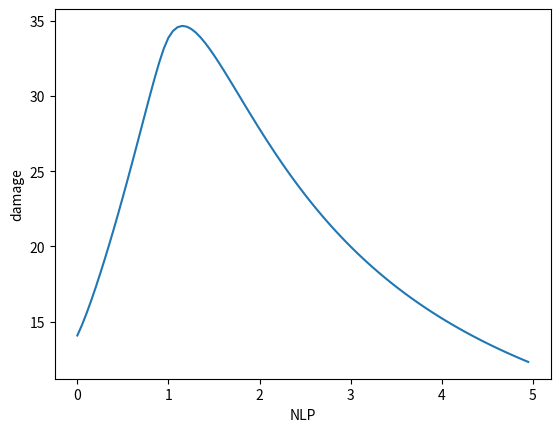

Write the Python code that produced this figure.
# -*- coding: utf-8 -*-
"""
Created on Fri Jul 24 21:41:50 2020

@author: Sietse
"""

import numpy as np
import matplotlib.pyplot as plt

#The population model function defines the differential equations and runs the model, storing the data of each time point in a nested list.

default_parameters = [12, 4000000, 0.5, 300, 0.00826, 0.00128, 0.001, 0.002, 0.0099, 0.00215, 0.0099, 0, 1, 0.5]

#The population model has the optional arguments of the parameters so you do not need to add all the parameters each time you want to make the model
#You only specify the parameter that is different from the default settings
def population_model(eggs_initial, dt, soil_type, K = default_parameters[1], b = default_parameters[2], eggs_per_cyst = default_parameters[3], Rae = default_parameters[4], Res = default_parameters[5], Rsc = default_parameters[6], Rcp = default_parameters[7], Ds = default_parameters[8], Rpa = default_parameters[9], Da = default_parameters[10], N = default_parameters[11], Rcr = default_parameters[12], Rrs = default_parameters[13], Dummy = default_parameters[0]):
    soil_properties = {'Sand':[1650, -0.0029, 0.1115, 0.5281],'Silt':[1500, -0.0017, 0.075, 0.6667],'Clay':[1350, -0.0017, 0.1083, -0.25],'Loam':[1500, -0.0033, 0.1833, -1],'Sandy_loam':[1550, -0.0029, 0.1115, 0.5281],'Silty_loam':[1500, -0.0033, 0.1833, -1],'Clay_loam':[1450, -0.0017, 0.075, 0.6667]} #We have included the 7 broad soil types with their densities in kg/m^3
    Ws = 400 * soil_properties[soil_type][0] #we have a plot of 40 x 100 x 100 cm = 0.4 m^3, going from kg to g means multiplying by 1000 so we multiply the density in kg/m^3 by 400 to get the weight of our plot in g
    E = eggs_initial
    S = 0
    C = 0
    P = 0
    A = 0
    X = 0
    R = 0
    MF = 1 #Multiplication factor = ratio of eggs to starting density of eggs; used to compare to existing literature
    #This list will be updated at each point and is what the model returns at the end.
    data_points = [[0],[E],[S],[C],[P],[R],[A],[X],[MF]]

    total_time = int(150/dt) #The total time is always 150 days, which is the time between planting and harvesting.
    for i in range(total_time):
        t = round((i + 1) * dt, 1) #i ranges from 0 to total_time - 1 so I add 1, round is done to reduce the number to one decimal place
        #Because temperature and moisture are not a single constant parameter it is not possible to do the sensitivity analysis in this state.
        #To do sensitivity analysis for temperature and moisture, replace the relevant equation with the Dummy parameter and use that as your variable.
        T = 4.75 + 14.09 * np.sin(0.01057 * t + 0.3018)
        moisture_percent = 30 + 10 * np.sin((2 / 243) * np.pi * t) #The first half year can be approximated by a sine curve that oscillates between 20% and 40% with a period of eight months = 243 days
        motility_index = soil_properties[soil_type][1] * moisture_percent**2 + soil_properties[soil_type][2] * moisture_percent + soil_properties[soil_type][3] #This is a parabolic curve that is dependent on the soil retention curve of the specific soil type
        #Define the differential equations 
        dX = 0.25 * Ws * (A + b * P)/K
        dE = eggs_per_cyst * Rae * T * A - Res * T * E * (1 - X) - 0.02 * E
        dS = Res * T * E * (1 - X) - Ds * S - Rsc * motility_index * T * S + Rrs * R
        dC = Rsc * motility_index * T * S - Rcp * T * C * (1 - X) - Ds * C - Rcr * N * C
        dR = Rcr * N * C - Rrs * R - Ds * R
        dP = Rcp * T * C * (1 - X) - Rpa * T * P * (1 - X)
        dA = 0.5 * Rpa * T * P * (1 - X) - Da * A - Rae * T * A
        #Update values of the state variables
        if X >= 1:
            X = 1 #If the entire plant is infected up to carrying capacity it can no longer support nematodes and it cannot be damaged any further --> X = 1
        else:
            X += dX * dt
        E += dE * dt
        S += dS * dt
        C += dC * dt
        P += dP * dt
        R += dR * dt
        A += dA * dt
        MF = E / eggs_initial

        new_data = [t, E, S, C, R, P, A, X, MF]
        #append the new data to the 2D list for graphing later
        for j in range(9):
            data_points[j].append(new_data[j]) #9 columns: t, E, S, C, P, R, A, X, MF
        
    #yield_loss = (1 - 0.7 * X) * 100
    #print(X)
    # print('Remaining yield is {}%'.format((1 - 0.7 * X) * 100))  
    return data_points
    
#print(population_model(1, 0.1)[0])

def plot_dataset(x_values, y_values, x_label, y_label):
    plt.plot(x_values, y_values)
    plt.xlabel(x_label)
    plt.ylabel(y_label)
    plt.show()
    
# plot_dataset(population_model(5, 0.1, 'Sand')[0], population_model(5, 0.1, 'Sand')[7], 'Time', 'Eggs')

#This function compares initial egg densities to final egg densities to compare our model with Ward (1985)

def final_vs_initial(start_range, end_range, steps, soil_type):
    data_points = [[],[]]
    for i in np.arange(start_range, end_range, steps):
        new_data = [i, (population_model(i, 0.1, soil_type)[1][1500])/i]
        data_points[0].append(new_data[0])
        data_points[1].append(new_data[1])
            
    return data_points

# plot_dataset(final_vs_initial(0, 50, 1, 'Sand')[0], final_vs_initial(0, 50, 1, 'Sand')[1], 'Initial', 'Final')

#This function is used for sensitivity analysis. The model is repeatedly run while changing the value of one parameter and the final result of each run is stored.
#The parameter that you want to analyze must be input as 'parameter' = i
#To see the final egg density choose column 1 of the population model, to see total damage inflicted choose column 7.           

def test_parameter_influence(start_range, end_range, steps, soil_type):
    data_points = [[],[]]
    for i in np.arange(start_range, end_range, steps):
        new_data = [i, population_model(100, 0.1, soil_type, N = i)[1][1500]]
        data_points[0].append(new_data[0])
        data_points[1].append(new_data[1])
        
    return data_points
plot_dataset(test_parameter_influence(0, 5, 0.05, 'Loam')[0], test_parameter_influence(0, 5, 0.05, 'Loam')[1], 'NLP', 'damage')

#The NLP bifurcation function tests the required RootPatch efficacy to keep the damage inflicted upon the potato plant below a certain threshold for a given rate of NLP clearance by the nematodes.

def nlp_bifurcation(start_range, end_range, steps, steps_nlp, eggs_initial, dt, soil_type): 
    #This function will test the required rate of C-individuals becoming R-individuals (= N * Rcr) to let X < 0.5 for a given rate of R-individuals becoming S-individuals (= Rrs)
    #!!! IMPORTANT The starting value of nlp should be very close to, but always lower than, the value of N * Rcr for which an X < 0.5 can be achieved. Otherwise the runtime will be extremely long.
    #!!! IMPORTANT To find a good starting value of nlp, use the test_parameter_influence function to create a graph of X as a function of N and pick the value that closely approximates X = 0.5.
    #!!! IMPORTANT Rrs * dt should NEVER be larger than 1. This will result in more than 100% of repelled nematodes to become unrepelled per time step, leading to negative values of R. With these conditions it cannot be guaranteed that the equations can be solved, leading to runtimes of hours before the programme has exhausted all possible values of N.
    data_points = [[],[]]
    nlp = 0.05
    for i in np.arange(start_range, end_range, steps): #Different values of Rrs are used similar to the sensitivity analysis function.
        while nlp <= 10: 
            if population_model(eggs_initial, dt, soil_type, N = nlp, Rcr = 1, Rrs = i)[7][1500] >= 0.5: #The model is repeatedly run with increasing values for the RootPatch efficacy (N * Rcr) until a certain threshold is met, in this case a damage reduction of 50%
                nlp += steps_nlp #Because the required RootPatch efficacy can only increase as the clearance rate increases, we can ignore any values for N that are lower than the one where the threshold was met for the previous value of Rrs. This massively reduces the search space and runtime.
            else:
                data_points[0].append(i)
                data_points[1].append(nlp)
                #If the threshold is met the function writes down the coordinates and moves to the next value of Rrs.
                break
    return data_points

# plot_dataset(nlp_bifurcation(0, 1, 0.01, 0.0001, 10, 0.1, 'Sand')[0], nlp_bifurcation(0, 1, 0.01, 0.0001, 10, 0.1, 'Sand')[1], 'Recovery rate', 'NLP efficacy')
            
        
        
